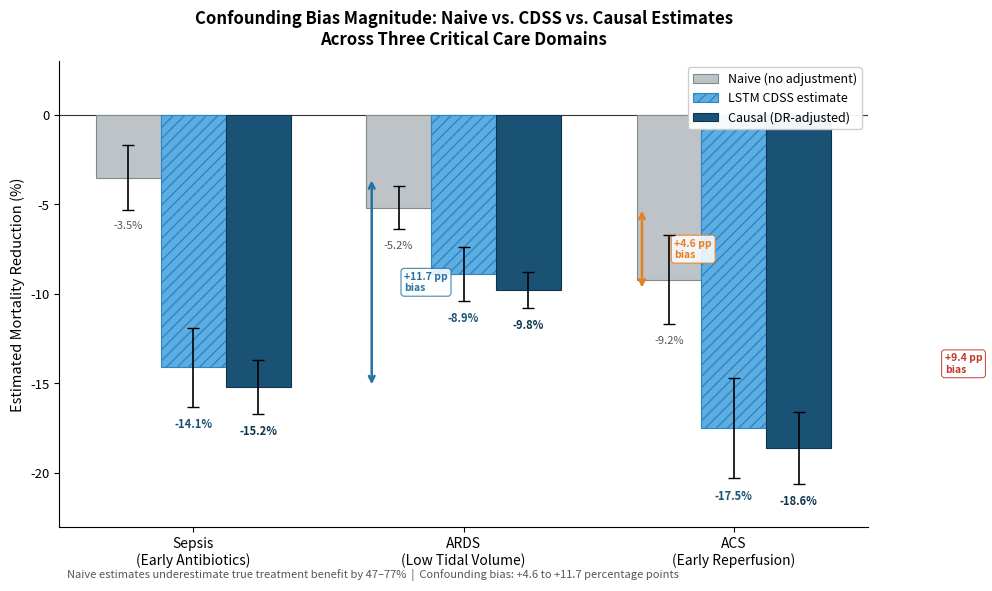

Reproduce this figure in Python.
#!/usr/bin/env python3
"""
Figure 4: Confounding Bias Quantification — Grouped Bar Chart
KAIS Causal Models for CDSS — Springer submission

Compares naive, LSTM, and causally adjusted (DR) ATE estimates
across three clinical domains.
Data source: Tables 2 and 4 of the manuscript.
"""

import numpy as np
import matplotlib.pyplot as plt
import matplotlib.patches as mpatches

# ---------- Data from Tables 2 & 4 ----------
domains = ['Sepsis\n(Early Antibiotics)', 'ARDS\n(Low Tidal Volume)', 'ACS\n(Early Reperfusion)']

# Values in percentage points (negative = mortality reduction)
naive_ate   = [-3.5, -5.2, -9.2]
lstm_ate    = [-14.1, -8.9, -17.5]
causal_ate  = [-15.2, -9.8, -18.6]

# 95% bootstrap CI (half-widths)
naive_err   = [1.8, 1.2, 2.5]
lstm_err    = [2.2, 1.5, 2.8]
causal_err  = [1.5, 1.0, 2.0]

# Bias annotations (naive vs causal)
bias_pp = [11.7, 4.6, 9.4]
bias_colors = ['#2471A3', '#E67E22', '#C0392B']

# ---------- Build figure ----------
fig, ax = plt.subplots(figsize=(10, 6), dpi=300)

x = np.arange(len(domains))
width = 0.24

# Bar styles
bar_naive = ax.bar(x - width, naive_ate, width, yerr=naive_err,
                   color='#BDC3C7', edgecolor='#7F8C8D', linewidth=0.8,
                   capsize=4, error_kw={'linewidth': 1.2},
                   label='Naive (no adjustment)', zorder=3)
bar_lstm = ax.bar(x, lstm_ate, width, yerr=lstm_err,
                  color='#5DADE2', edgecolor='#2E86C1', linewidth=0.8,
                  hatch='///', capsize=4, error_kw={'linewidth': 1.2},
                  label='LSTM CDSS estimate', zorder=3)
bar_causal = ax.bar(x + width, causal_ate, width, yerr=causal_err,
                    color='#1A5276', edgecolor='#0E3550', linewidth=0.8,
                    capsize=4, error_kw={'linewidth': 1.2},
                    label='Causal (DR-adjusted)', zorder=3)

# Annotate naive bar tops with values
for i, (val, bar) in enumerate(zip(naive_ate, bar_naive)):
    ax.text(bar.get_x() + bar.get_width() / 2, val - naive_err[i] - 0.6,
            f'{val}%', ha='center', va='top', fontsize=8, color='#555555')

# Annotate LSTM bar tops
for i, (val, bar) in enumerate(zip(lstm_ate, bar_lstm)):
    ax.text(bar.get_x() + bar.get_width() / 2, val - lstm_err[i] - 0.6,
            f'{val}%', ha='center', va='top', fontsize=8, color='#1A5276',
            fontweight='bold')

# Annotate causal bar tops
for i, (val, bar) in enumerate(zip(causal_ate, bar_causal)):
    ax.text(bar.get_x() + bar.get_width() / 2, val - causal_err[i] - 0.6,
            f'{val}%', ha='center', va='top', fontsize=8, color='#0E3550',
            fontweight='bold')

# Bias arrows (between naive and causal)
for i in range(len(domains)):
    arrow_x = x[i] + width + 0.42
    y_start = naive_ate[i]
    y_end = causal_ate[i]
    ax.annotate('', xy=(arrow_x, y_end), xytext=(arrow_x, y_start),
                arrowprops=dict(arrowstyle='<->', color=bias_colors[i],
                                lw=1.8, shrinkA=2, shrinkB=2))
    mid_y = (y_start + y_end) / 2
    ax.text(arrow_x + 0.12, mid_y,
            f'+{bias_pp[i]} pp\nbias',
            fontsize=7.5, color=bias_colors[i], fontweight='bold',
            ha='left', va='center',
            bbox=dict(boxstyle='round,pad=0.3', facecolor='white',
                      edgecolor=bias_colors[i], alpha=0.85, linewidth=0.8))

# Reference line at 0
ax.axhline(0, color='#333333', linewidth=0.8, zorder=1)

# Title and labels
ax.set_title('Confounding Bias Magnitude: Naive vs. CDSS vs. Causal Estimates\n'
             'Across Three Critical Care Domains',
             fontsize=12, fontweight='bold', pad=12)
ax.set_ylabel('Estimated Mortality Reduction (%)', fontsize=10.5)
ax.set_xticks(x)
ax.set_xticklabels(domains, fontsize=10)
ax.set_ylim(-23, 3)
ax.tick_params(axis='y', labelsize=9.5)
ax.spines['top'].set_visible(False)
ax.spines['right'].set_visible(False)

# Bottom annotation
ax.text(0.01, -0.11,
        'Naive estimates underestimate true treatment benefit by 47–77%  |  '
        'Confounding bias: +4.6 to +11.7 percentage points',
        transform=ax.transAxes, fontsize=8, color='#555555', style='italic')

# Legend
ax.legend(loc='upper right', fontsize=9, framealpha=0.95, edgecolor='#CCCCCC')

plt.tight_layout()
plt.savefig('fig04_confounding_analysis.png', dpi=300, bbox_inches='tight',
            facecolor='white', edgecolor='none')
plt.savefig('fig04_confounding_analysis.pdf', dpi=300, bbox_inches='tight',
            facecolor='white', edgecolor='none')
print("Saved: fig04_confounding_analysis.png / .pdf")
plt.close()
